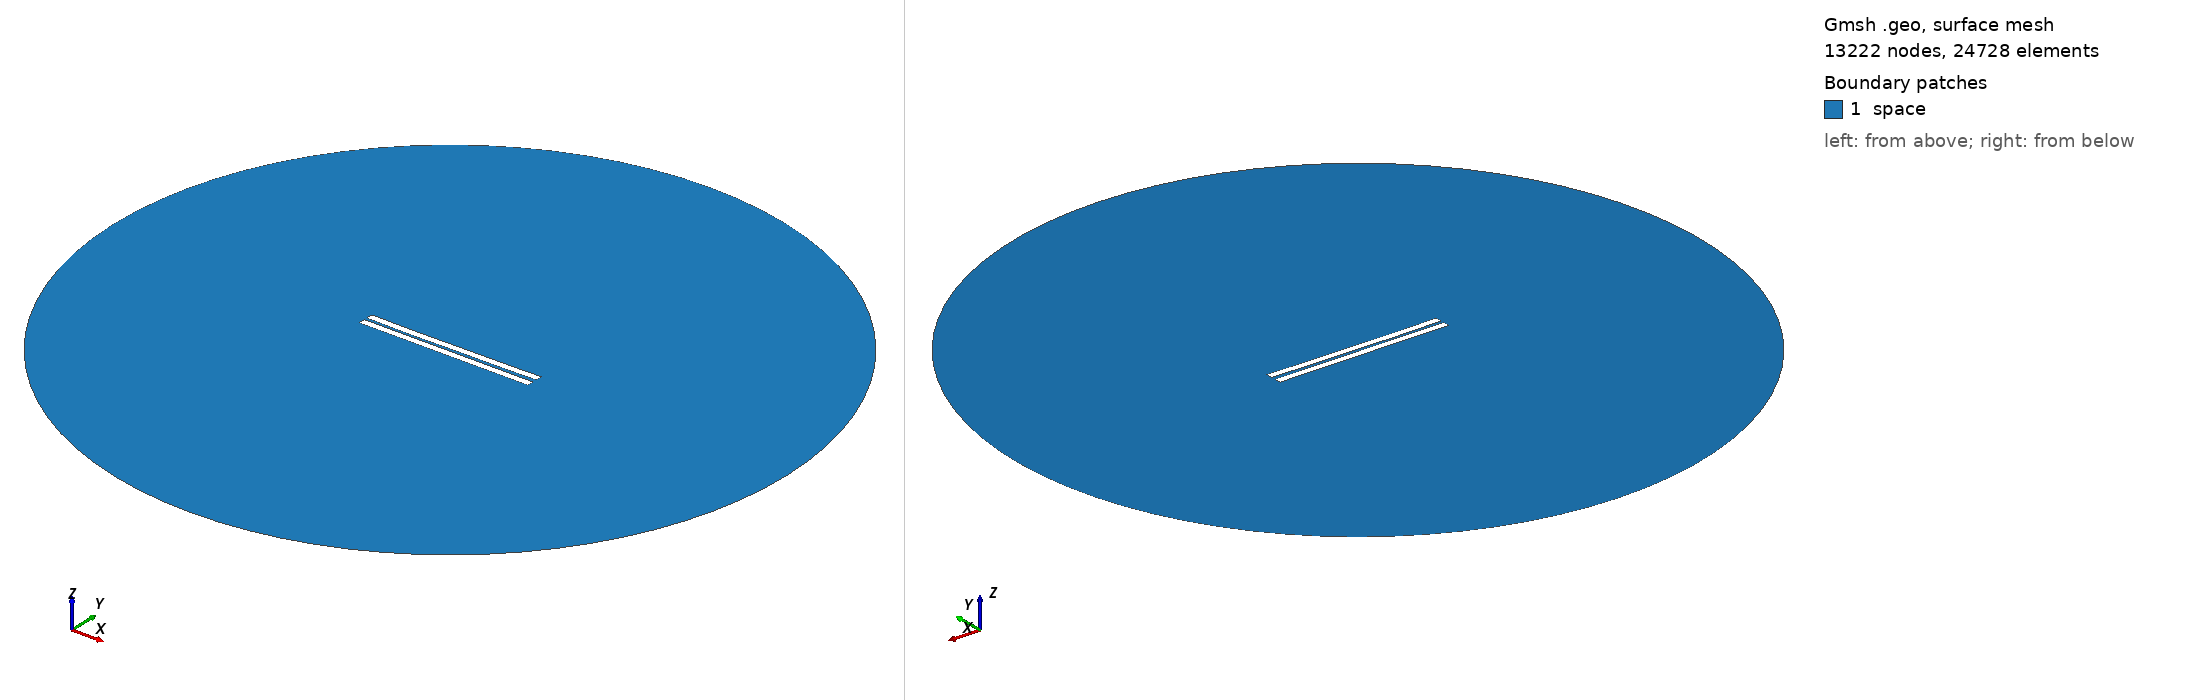

Gmsh geometry script, surface-meshed: 13222 nodes, 24728 surface elements. Boundary patches (legend numbers): 1 space. Left view from above one corner, right view from below the opposite corner. Legend entries are the model's physical surfaces. The drawing asked Gmsh for element sizes between 1% and 20% of the model's largest extent; the script's own settings can give other sizes.

=== 1132.geo (drawn) ===
//---------------------------------------
// Geometry kernel
//---------------------------------------

SetFactory("OpenCASCADE");



//---------------------------------------
// Parameters of the geometry
//---------------------------------------

// Overetch of the upper plate
overetch = 0.0;

// Distance between the plates
distance = 1.75;

// Discretization over the x axis (for the deformation)
nx = 50; 

// Length of the plate
L = 100 - overetch; 

// Number of modes
n = 4; 

// 1st mode coefficient
coeff(1) = 0.15;
beta(1) = 0.596864 * 3.1415926535 / L;

// 2nd mode coefficient
coeff(2) = -0.15;
beta(2) = 1.49418 * 3.1415926535 / L;

// 3rd mode coefficient
coeff(3) = -0.075;
beta(3) = 2.50025 * 3.1415926535 / L;

// 4th mode coefficient
coeff(4) = -0.075;
beta(4) = 3.49999 * 3.1415926535 / L;



//---------------------------------------
// Upper plate (deformed rectangle)
//---------------------------------------

// Coordiantes of the upper plate
xmin = -50;
xmax = 50 - overetch;

// Height of the upper plate
yheight = 4 - 2 * overetch;

// Indexes of the points
UpperID[] = {};
LowerID[] = {};
LeftID[] = {};
RightID[] = {};

// Point index
p = 1;

// Horizontal edges
For i In {1:nx}
    x = xmin + (i-1)*(xmax - xmin)/(nx-1);

    y_bottom = distance / 2 + overetch;
    For j In {1:n}
        C = (Cosh(beta(j)*L) + Cos(beta(j)*L)) / (Sinh(beta(j)*L) + Sin(beta(j)*L));
        y_bottom  = y_bottom + coeff(j) * (Cosh(beta(j)*(x+50)) - Cos(beta(j)*(x+50)) - C * (Sinh(beta(j)*(x+50)) - Sin(beta(j)*(x+50))));
    EndFor

    y_top = y_bottom + yheight;

    Point(p) = {x, y_top, 0, 1.0};
    UpperID[i] = p;
    p = p + 1;

    Point(p) = {x, y_bottom, 0, 1.0};
    LowerID[i] = p;
    p = p + 1;
EndFor

// Create point lists
UpperPts[] = {}; LowerPts[] = {};
For i In {1:nx}
  UpperPts[] += {UpperID[i]};
  LowerPts[] += {LowerID[i]};
EndFor

// Build splines
Spline(1) = {UpperPts[]};
Spline(2) = {LowerPts[]};
Line(3) = {LowerPts[nx-1], UpperPts[nx-1]};
Line(4) = {LowerPts[0], UpperPts[0]};

// Build the plane surface
Curve Loop(1) = {2, 3, -1, -4};
Plane Surface(1) = {1};



//---------------------------------------
// Lower plate (rectangle)
//---------------------------------------

// Vertices
Point(1001) = {-50, -1, 0, 1.0};
Point(1002) = { 50, -1, 0, 1.0};
Point(1003) = { 50,  -5, 0, 1.0};
Point(1004) = {-50,  -5, 0, 1.0};

// Edges
Line(5) = {1001, 1002};
Line(6) = {1002, 1003};
Line(7) = {1003, 1004};
Line(8) = {1004, 1001};

// Plane surface
Line Loop(2) = {5, 6, 7, 8};
Plane Surface(2) = {2}; 



//---------------------------------------
// Outer (fictious) boundary
//---------------------------------------

// Points
Point(1005) = {0, 0, 0};       // Center
Point(1006) = {200, 0, 0};     // Start point
Point(1007) = {0, 200, 0};     // 90 degrees
Point(1008) = {-200, 0, 0};    // 180 degrees
Point(1009) = {0, -200, 0};    // 270 degrees

// Circle arcs (each needs start, center, end)
Circle(9) = {1006, 1005, 1007};
Circle(10) = {1007, 1005, 1008};
Circle(11) = {1008, 1005, 1009};
Circle(12) = {1009, 1005, 1006};

// Plane surface for the entire domain
Curve Loop(3) = {9, 10, 11, 12};
Surface(3) = {3};

// Subtract the plates from the whole domain to obtain the actual domain where we want to solve the equations
BooleanDifference{ Surface{3}; Delete; }{ Surface{1}; Surface{2}; Delete; }




//---------------------------------------
// Transfinite Lines/Curves
//---------------------------------------

// Set the number of points on the boundaries
r = 7;

// Plates
Transfinite Curve {1, 2} = 50*r Using Progression 1;
Transfinite Curve {3, 4} = 2*r Using Progression 1;
Transfinite Line {5, 7} = 50*r Using Progression 1;
Transfinite Line {6, 8} = 2*r Using Progression 1;

// Outer boundary
Transfinite Line {9, 10, 11, 12} = 20 Using Progression 1;



//---------------------------------------
// Physical groups
//---------------------------------------                

// Physical curves (boundaries)
Physical Line("force_segment", 10) = {2};
Physical Line("upper_plate", 11) = {1, 3, 4};
Physical Line("lower_plate", 12) = {5, 6, 7, 8};
Physical Line("boundary", 20) = {9, 10, 11, 12};

// Physical Surfaces
Physical Surface("space", 30) = {3};



//---------------------------------------
// 6. Generate the Mesh
//---------------------------------------

// 2D mesh generation
Mesh 2;
